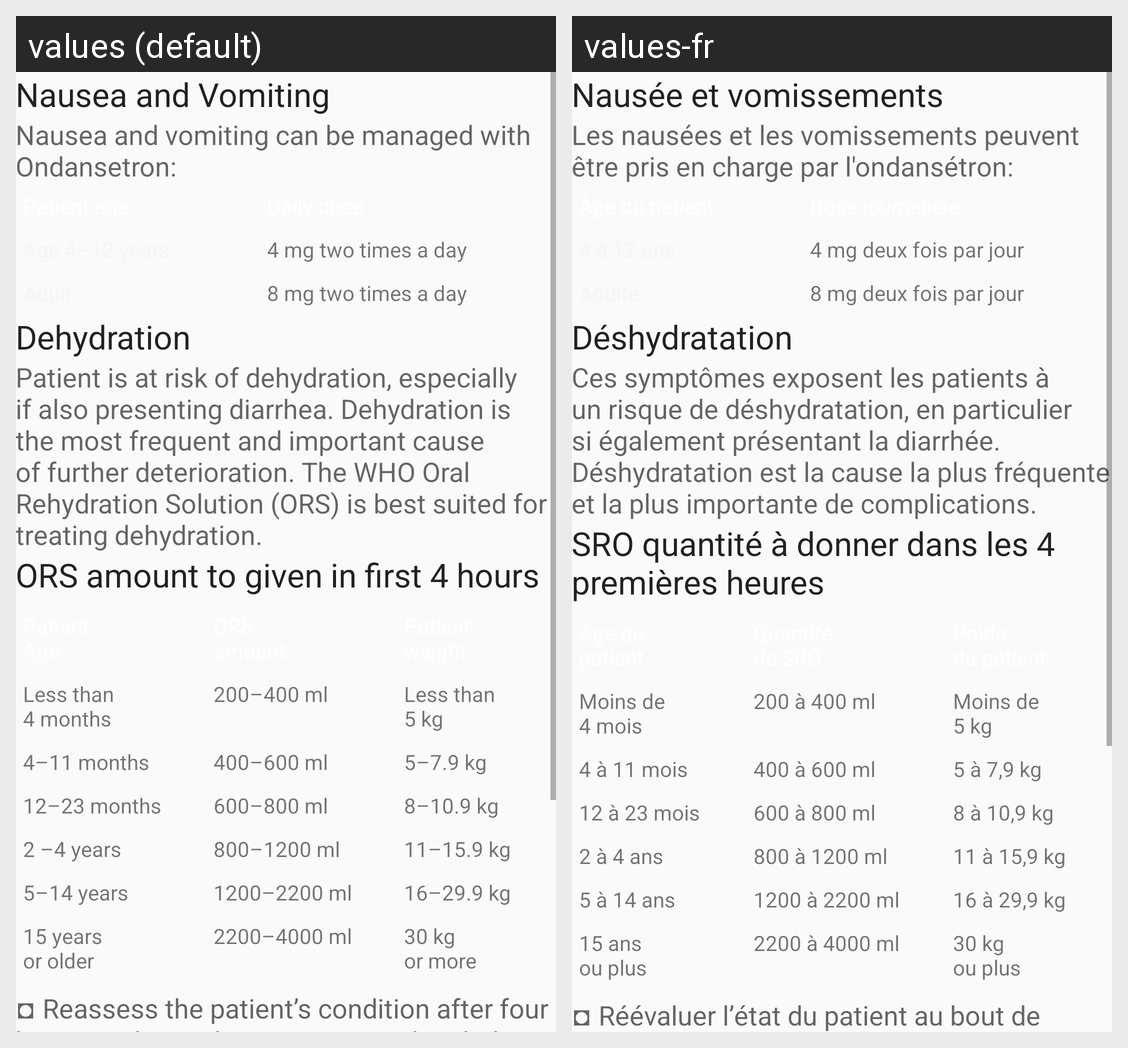

The Android screen above is rendered under two locales of the same app. Produce the string resources it draws, with the default and per-locale values.
Android screen res/layout/fragment_vomit.xml rendered under 2 locales, left to right: values (default), values-fr. Device: Nexus 5 (rendered at 1080×1920; each locale shown at half size, 540×960, under a caption strip naming it); theme AppTheme.
Strings drawn on this screen, with the default value and each locale's value (text and hints the layout hard-codes, and strings that could not be matched under every locale, appear in the picture but are not listed):

vomit_title1
  values: Nausea and Vomiting
  values-fr: Nausée et vomissements

vomit_parag1
  values: Nausea and vomiting can be managed with Ondansetron:
  values-fr: Les nausées et les vomissements peuvent être pris en charge par l'ondansétron:

vomit_ondansetron_table_col2_row1
  values: 4 mg two times a day
  values-fr: 4 mg deux fois par jour

vomit_ondansetron_table_col2_row2
  values: 8 mg two times a day
  values-fr: 8 mg deux fois par jour

vomit_dehydration_title
  values: Dehydration
  values-fr: Déshydratation

vomit_dehydration_parag
  values: Patient is at risk of dehydration, especially if also presenting diarrhea. Dehydration is the most frequent and important cause of further deterioration. The WHO Oral Rehydration Solution (ORS) is best suited for treating dehydration.
  values-fr: Ces symptômes exposent les patients à un risque de déshydratation, en particulier si également présentant la diarrhée. Déshydratation est la cause la plus fréquente et la plus importante de complications.

diarr_ors_table_title
  values: ORS amount to given in first 4 hours
  values-fr: SRO quantité à donner dans les 4 premières heures

diarr_ors_table_col1_row1
  values: Less than
      4 months
  values-fr: Moins de
      4 mois

diarr_ors_table_col2_row1
  values: 200–400 ml
  values-fr: 200 à 400 ml

diarr_ors_table_col3_row1
  values: Less than
      5 kg
  values-fr: Moins de
      5 kg

diarr_ors_table_col1_row2
  values: 4–11 months
  values-fr: 4 à 11 mois

diarr_ors_table_col2_row2
  values: 400–600 ml
  values-fr: 400 à 600 ml

diarr_ors_table_col3_row2
  values: 5–7.9 kg
  values-fr: 5 à 7,9 kg

diarr_ors_table_col1_row3
  values: 12–23 months
  values-fr: 12 à 23 mois

diarr_ors_table_col2_row3
  values: 600–800 ml
  values-fr: 600 à 800 ml

diarr_ors_table_col3_row3
  values: 8–10.9 kg
  values-fr: 8 à 10,9 kg

diarr_ors_table_col1_row4
  values: 2 –4 years
  values-fr: 2 à 4 ans

diarr_ors_table_col2_row4
  values: 800–1200 ml
  values-fr: 800 à 1200 ml

diarr_ors_table_col3_row4
  values: 11–15.9 kg
  values-fr: 11 à 15,9 kg

diarr_ors_table_col1_row5
  values: 5–14 years
  values-fr: 5 à 14 ans

diarr_ors_table_col2_row5
  values: 1200–2200 ml
  values-fr: 1200 à 2200 ml

diarr_ors_table_col3_row5
  values: 16–29.9 kg
  values-fr: 16 à 29,9 kg

diarr_ors_table_col1_row6
  values: 15 years
      or older
  values-fr: 15 ans
      ou plus

diarr_ors_table_col2_row6
  values: 2200–4000 ml
      
  values-fr: 2200 à 4000 ml
      

diarr_ors_table_col3_row6
  values: 30 kg
      or more
  values-fr: 30 kg
      ou plus

diarr_note1
  values: ◘ Reassess the patient’s condition after four hours, and provide more ORS as detailed above if dehydration persists.
  values-fr: ◘ Réévaluer l’état du patient au bout de quatre heures et lui administrer davantage de SRO, en suivant les indications ci-dessus, si la déshydratation persiste.
